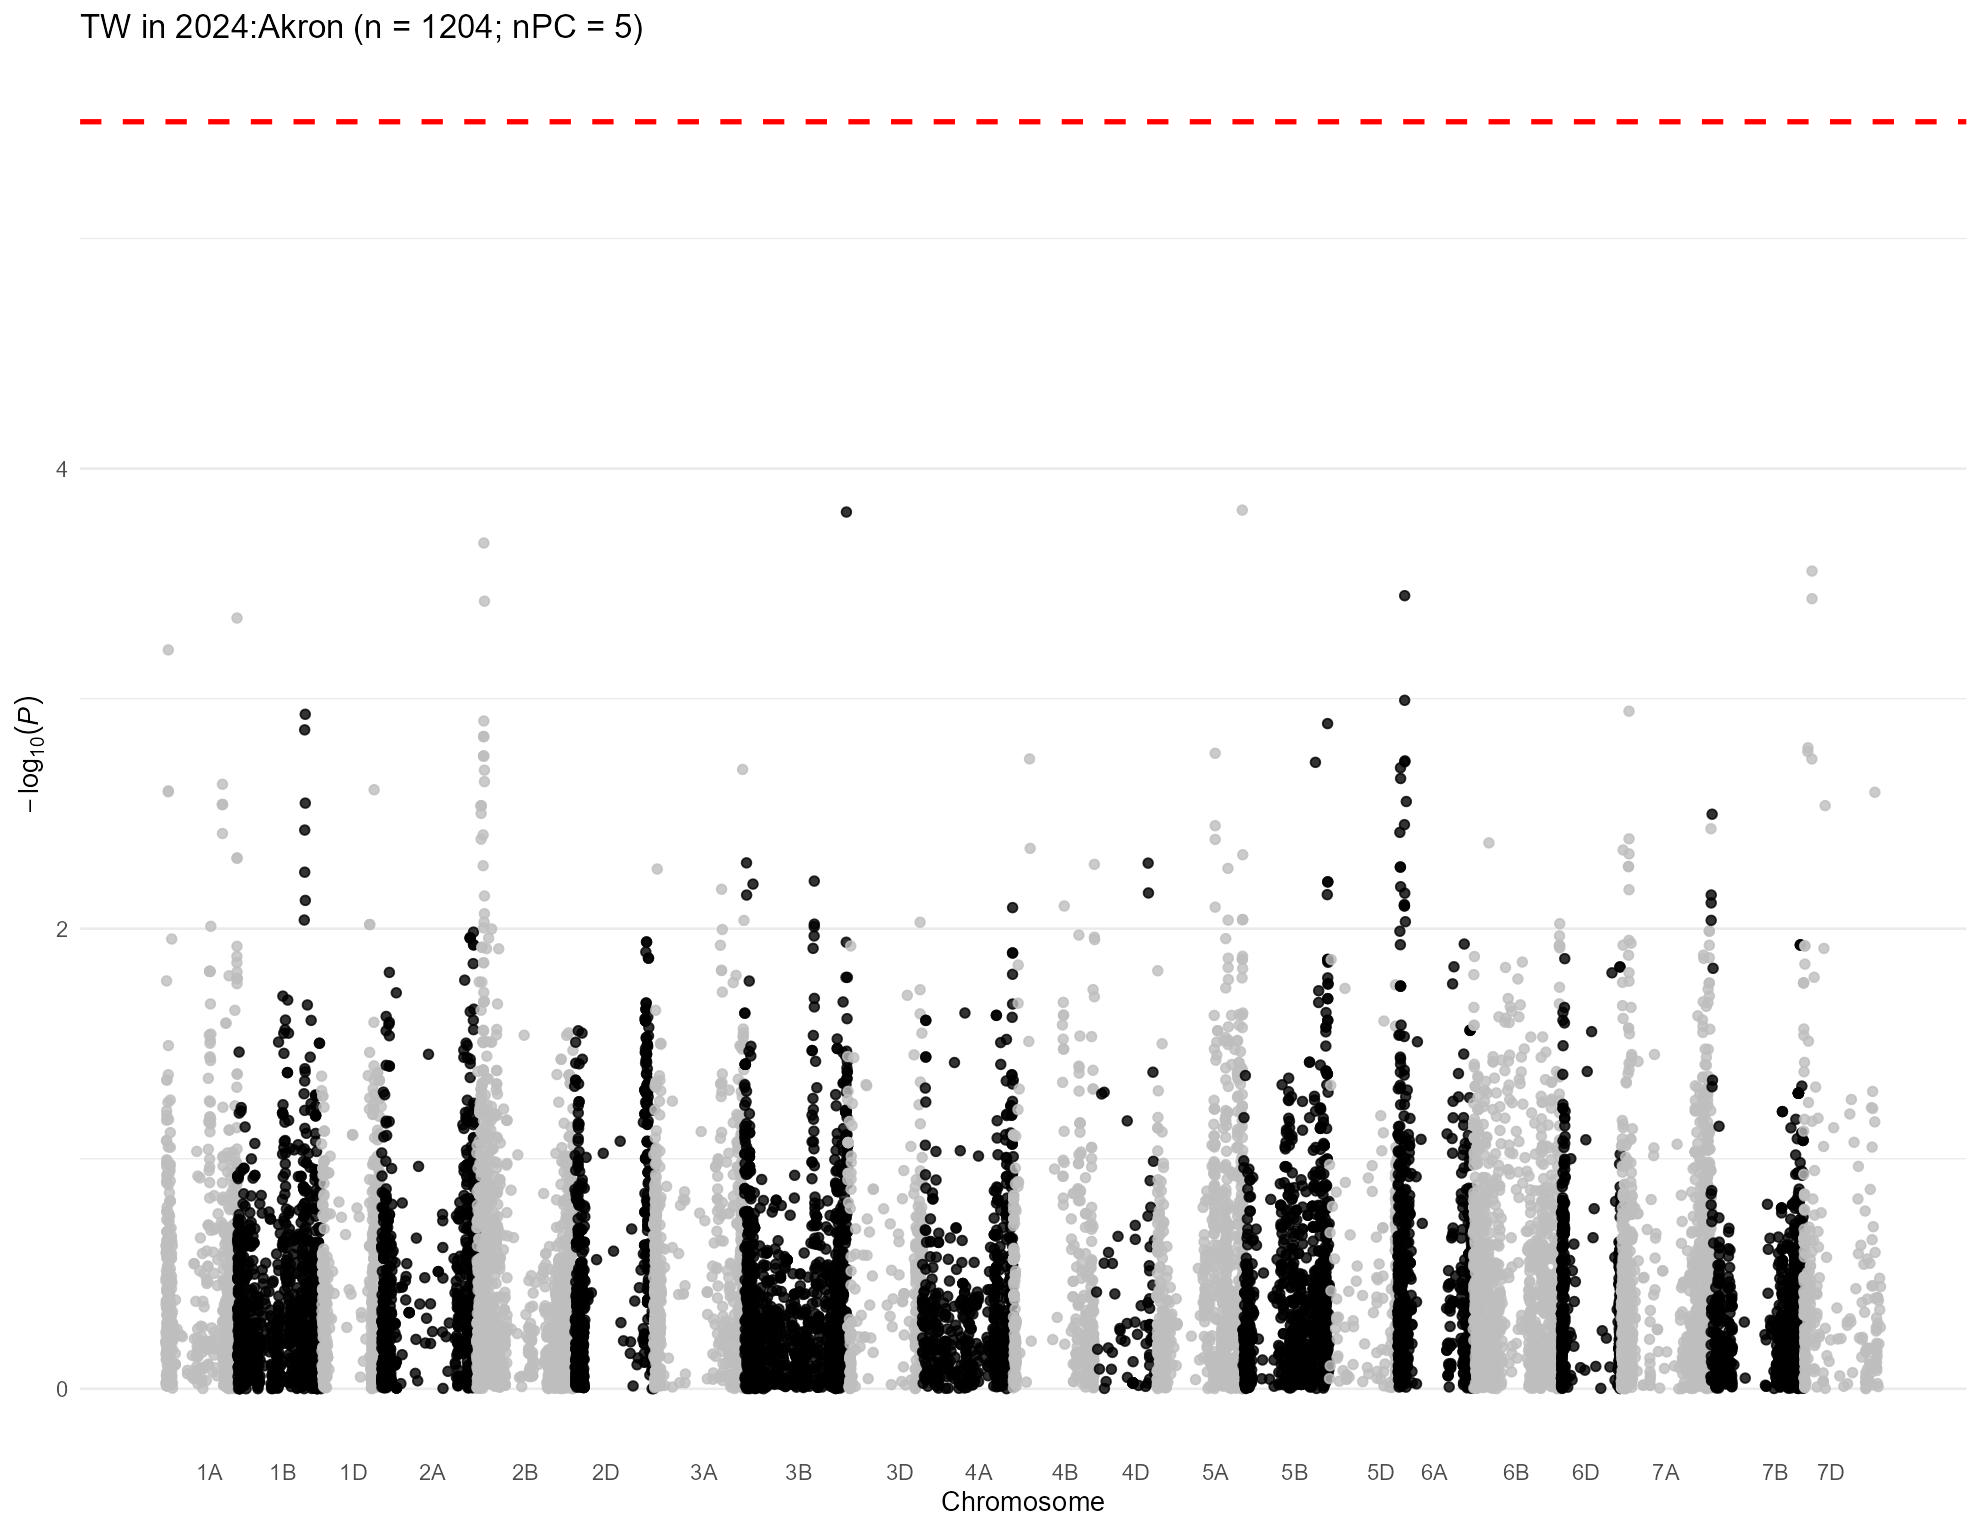

The file beside this chart, header and first rows:
, trait, chr, chr_wheat, variant.id, snp_id, pos, n.obs, freq, MAC, Score, Score.SE, Score.Stat, Score.pval, neg_log_pval, Est, Est.SE, PVE, break_bft
1, 2024:Akron, 1, 1A, 5, S1A_4781815, 4781815, 849, 0.1943, 330, 0.4096, 6.907, 0.05931, 0.9527, 0.02104, 0.008587, 0.1448, 4.17250025183902e-06, 0
2, 2024:Akron, 1, 1A, 6, S1A_4929734, 4929734, 849, 0.4311, 732, 4.379, 9.227, 0.4746, 0.6351, 0.1972, 0.05143, 0.1084, 0.0002672, 0
3, 2024:Akron, 1, 1A, 7, S1A_4968173, 4968173, 849, 0.3486, 592, -5.496, 9.623, -0.5711, 0.5679, 0.2457, -0.05935, 0.1039, 0.0003869, 0
4, 2024:Akron, 1, 1A, 8, S1A_5190314, 5190314, 849, 0.1696, 288, 7.568, 6.427, 1.177, 0.239, 0.6215, 0.1832, 0.1556, 0.001644, 0
5, 2024:Akron, 1, 1A, 9, S1A_5197982, 5197982, 849, 0.1731, 294, 3.205, 6.516, 0.4918, 0.6228, 0.2056, 0.07548, 0.1535, 0.000287, 0
6, 2024:Akron, 1, 1A, 10, S1A_5198010, 5198010, 849, 0.1731, 294, 3.205, 6.516, 0.4918, 0.6228, 0.2056, 0.07548, 0.1535, 0.000287, 0
7, 2024:Akron, 1, 1A, 11, S1A_5243796, 5243796, 849, 0.1849, 314, 2.539, 6.719, 0.3779, 0.7055, 0.1515, 0.05625, 0.1488, 0.0001694, 0
8, 2024:Akron, 1, 1A, 12, S1A_5243818, 5243818, 849, 0.1737, 295, 6.117, 6.407, 0.9547, 0.3397, 0.4689, 0.149, 0.1561, 0.001081, 0
9, 2024:Akron, 1, 1A, 13, S1A_5915099, 5915099, 849, 0.06478, 110, 5.83, 5.136, 1.135, 0.2564, 0.5911, 0.221, 0.1947, 0.001528, 0
10, 2024:Akron, 1, 1A, 14, S1A_6190910, 6190910, 849, 0.09011, 153, 5.373, 5.523, 0.973, 0.3306, 0.4807, 0.1762, 0.1811, 0.001123, 0
11, 2024:Akron, 1, 1A, 16, S1A_7557771, 7557771, 849, 0.1349, 229, 5.331, 6.816, 0.7821, 0.4341, 0.3624, 0.1147, 0.1467, 0.0007257, 0
12, 2024:Akron, 1, 1A, 17, S1A_8082355, 8082355, 849, 0.1249, 212, 5.217, 6.512, 0.8012, 0.423, 0.3736, 0.123, 0.1536, 0.0007615, 0
13, 2024:Akron, 1, 1A, 18, S1A_8561584, 8561584, 849, 0.4906, 833, 0.7441, 9.058, 0.08215, 0.9345, 0.02941, 0.00907, 0.1104, 8.00626981915302e-06, 0
14, 2024:Akron, 1, 1A, 19, S1A_8616489, 8616489, 849, 0.0689, 117, 4.261, 5.215, 0.8171, 0.4138, 0.3832, 0.1567, 0.1918, 0.0007921, 0
15, 2024:Akron, 1, 1A, 20, S1A_8619460, 8619460, 849, 0.3746, 636, -4.385, 9.171, -0.4781, 0.6325, 0.1989, -0.05214, 0.109, 0.0002712, 0
16, 2024:Akron, 1, 1A, 21, S1A_8997884, 8997884, 849, 0.1461, 248, -2.067, 6.237, -0.3315, 0.7403, 0.1306, -0.05314, 0.1603, 0.0001303, 0
17, 2024:Akron, 1, 1A, 22, S1A_9136957, 9136957, 849, 0.08834, 150, -2.759, 5.107, -0.5403, 0.589, 0.2299, -0.1058, 0.1958, 0.0003463, 0
18, 2024:Akron, 1, 1A, 23, S1A_9137012, 9137012, 849, 0.08422, 143, -1.562, 4.939, -0.3164, 0.7517, 0.1239, -0.06406, 0.2025, 0.0001187, 0
19, 2024:Akron, 1, 1A, 24, S1A_9593887, 9593887, 849, 0.361, 613, -7.905, 7.74, -1.021, 0.3071, 0.5127, -0.132, 0.1292, 0.001237, 0
20, 2024:Akron, 1, 1A, 25, S1A_9634576, 9634576, 849, 0.3539, 601, 0.642, 8.412, 0.07632, 0.9392, 0.02726, 0.009074, 0.1189, 6.91037174453396e-06, 0
21, 2024:Akron, 1, 1A, 27, S1A_10122148, 10122148, 849, 0.07538, 128, -0.7855, 5.048, -0.1556, 0.8763, 0.05733, -0.03083, 0.1981, 2.8725112701248e-05, 0
22, 2024:Akron, 1, 1A, 28, S1A_10122159, 10122159, 849, 0.07538, 128, -0.7855, 5.048, -0.1556, 0.8763, 0.05733, -0.03083, 0.1981, 2.8725112701248e-05, 0
23, 2024:Akron, 1, 1A, 29, S1A_10606176, 10606176, 849, 0.4317, 733, 14.48, 8.367, 1.731, 0.08345, 1.079, 0.2069, 0.1195, 0.003554, 0
24, 2024:Akron, 1, 1A, 30, S1A_10606184, 10606184, 849, 0.4346, 738, 15.33, 8.399, 1.825, 0.06802, 1.167, 0.2173, 0.1191, 0.00395, 0
25, 2024:Akron, 1, 1A, 31, S1A_10606210, 10606210, 849, 0.4317, 733, 14.48, 8.367, 1.731, 0.08345, 1.079, 0.2069, 0.1195, 0.003554, 0
26, 2024:Akron, 1, 1A, 32, S1A_10935582, 10935582, 849, 0.3534, 600, 18.58, 7.775, 2.39, 0.01686, 1.773, 0.3074, 0.1286, 0.006774, 0
27, 2024:Akron, 1, 1A, 34, S1A_11341749, 11341749, 849, 0.5077, 836, 9.545, 8.089, 1.18, 0.238, 0.6234, 0.1459, 0.1236, 0.001652, 0
28, 2024:Akron, 1, 1A, 35, S1A_11341756, 11341756, 849, 0.09246, 157, -4.624, 5.24, -0.8824, 0.3775, 0.423, -0.1684, 0.1908, 0.0009237, 0
29, 2024:Akron, 1, 1A, 36, S1A_11343021, 11343021, 849, 0.4276, 726, 11.76, 7.68, 1.532, 0.1256, 0.9011, 0.1995, 0.1302, 0.002784, 0
30, 2024:Akron, 1, 1A, 37, S1A_11504715, 11504715, 849, 0.4735, 804, 1.542, 8.086, 0.1907, 0.8488, 0.0712, 0.02358, 0.1237, 4.31255451491442e-05, 0
31, 2024:Akron, 1, 1A, 38, S1A_11579702, 11579702, 849, 0.1514, 257, 0.6134, 6.86, 0.08941, 0.9288, 0.0321, 0.01303, 0.1458, 9.48316654085529e-06, 0
32, 2024:Akron, 1, 1A, 39, S1A_11579708, 11579708, 849, 0.1025, 174, -2.199, 5.509, -0.3991, 0.6898, 0.1613, -0.07245, 0.1815, 0.000189, 0
33, 2024:Akron, 1, 1A, 40, S1A_11579715, 11579715, 849, 0.1025, 174, -2.199, 5.509, -0.3991, 0.6898, 0.1613, -0.07245, 0.1815, 0.000189, 0
34, 2024:Akron, 1, 1A, 41, S1A_11585247, 11585247, 849, 0.4205, 714, 12.56, 7.742, 1.622, 0.1048, 0.9796, 0.2095, 0.1292, 0.003121, 0
35, 2024:Akron, 1, 1A, 42, S1A_11592514, 11592514, 849, 0.427, 725, 12.34, 7.523, 1.64, 0.1011, 0.9953, 0.2179, 0.1329, 0.003189, 0
36, 2024:Akron, 1, 1A, 43, S1A_11774650, 11774650, 849, 0.09305, 158, -6.895, 5.19, -1.329, 0.184, 0.7352, -0.256, 0.1927, 0.002094, 0
37, 2024:Akron, 1, 1A, 44, S1A_11774661, 11774661, 849, 0.4717, 801, 9.495, 8.064, 1.177, 0.239, 0.6215, 0.146, 0.124, 0.001644, 0
38, 2024:Akron, 1, 1A, 45, S1A_11774667, 11774667, 849, 0.3704, 629, 13.78, 7.378, 1.867, 0.06189, 1.208, 0.2531, 0.1355, 0.004135, 0
39, 2024:Akron, 1, 1A, 46, S1A_11790356, 11790356, 849, 0.3734, 634, 11.48, 7.532, 1.525, 0.1273, 0.8951, 0.2024, 0.1328, 0.002758, 0
40, 2024:Akron, 1, 1A, 47, S1A_11790370, 11790370, 849, 0.5094, 833, 5.746, 8.072, 0.7119, 0.4766, 0.3219, 0.08819, 0.1239, 0.0006011, 0
41, 2024:Akron, 1, 1A, 48, S1A_11790390, 11790390, 849, 0.1166, 198, -2.531, 5.762, -0.4392, 0.6605, 0.1801, -0.07622, 0.1736, 0.0002288, 0
42, 2024:Akron, 1, 1A, 50, S1A_11992309, 11992309, 849, 0.4399, 747, 9.115, 7.629, 1.195, 0.2322, 0.6341, 0.1566, 0.1311, 0.001693, 0
43, 2024:Akron, 1, 1A, 52, S1A_11994504, 11994504, 849, 0.09482, 161, -5.1, 5.2, -0.9808, 0.3267, 0.4859, -0.1886, 0.1923, 0.001141, 0
44, 2024:Akron, 1, 1A, 53, S1A_11994526, 11994526, 849, 0.5053, 840, 5.117, 7.909, 0.647, 0.5176, 0.286, 0.08181, 0.1264, 0.0004966, 0
45, 2024:Akron, 1, 1A, 54, S1A_12099957, 12099957, 849, 0.5306, 797, 6.226, 8.192, 0.7601, 0.4472, 0.3495, 0.09279, 0.1221, 0.0006853, 0
46, 2024:Akron, 1, 1A, 55, S1A_12127733, 12127733, 849, 0.4105, 697, 13.6, 7.365, 1.846, 0.06485, 1.188, 0.2507, 0.1358, 0.004044, 0
47, 2024:Akron, 1, 1A, 56, S1A_12228682, 12228682, 849, 0.1095, 186, -5.278, 5.891, -0.896, 0.3703, 0.4315, -0.1521, 0.1697, 0.0009522, 0
48, 2024:Akron, 1, 1A, 57, S1A_12463822, 12463822, 849, 0.08834, 150, -6.499, 5.162, -1.259, 0.208, 0.6819, -0.2439, 0.1937, 0.00188, 0
49, 2024:Akron, 1, 1A, 58, S1A_12595515, 12595515, 849, 0.4058, 689, 11.98, 7.455, 1.606, 0.1082, 0.9659, 0.2155, 0.1341, 0.003061, 0
50, 2024:Akron, 1, 1A, 59, S1A_12595543, 12595543, 849, 0.5289, 800, 6.772, 8.299, 0.816, 0.4145, 0.3825, 0.09832, 0.1205, 0.0007899, 0
51, 2024:Akron, 1, 1A, 60, S1A_12596201, 12596201, 849, 0.09069, 154, -3.945, 5.126, -0.7697, 0.4415, 0.3551, -0.1502, 0.1951, 0.0007028, 0
52, 2024:Akron, 1, 1A, 61, S1A_12596204, 12596204, 849, 0.4205, 714, 10.36, 7.545, 1.373, 0.1699, 0.7699, 0.1819, 0.1325, 0.002235, 0
53, 2024:Akron, 1, 1A, 62, S1A_12596219, 12596219, 849, 0.4205, 714, 10.36, 7.545, 1.373, 0.1699, 0.7699, 0.1819, 0.1325, 0.002235, 0
54, 2024:Akron, 1, 1A, 63, S1A_12596245, 12596245, 849, 0.4075, 692, 14.9, 7.448, 2, 0.04547, 1.342, 0.2686, 0.1343, 0.004746, 0
55, 2024:Akron, 1, 1A, 64, S1A_12596255, 12596255, 849, 0.08952, 152, -5.814, 5.057, -1.15, 0.2503, 0.6016, -0.2273, 0.1977, 0.001568, 0
56, 2024:Akron, 1, 1A, 65, S1A_12596278, 12596278, 849, 0.08952, 152, -5.814, 5.057, -1.15, 0.2503, 0.6016, -0.2273, 0.1977, 0.001568, 0
57, 2024:Akron, 1, 1A, 66, S1A_12596283, 12596283, 849, 0.4075, 692, 14.9, 7.448, 2, 0.04547, 1.342, 0.2686, 0.1343, 0.004746, 0
58, 2024:Akron, 1, 1A, 67, S1A_13099541, 13099541, 849, 0.09305, 158, -0.1866, 5.402, -0.03455, 0.9724, 0.01214, -0.006396, 0.1851, 1.41622305497202e-06, 0
59, 2024:Akron, 1, 1A, 70, S1A_13571640, 13571640, 849, 0.3386, 575, -8.498, 7.698, -1.104, 0.2696, 0.5692, -0.1434, 0.1299, 0.001446, 0
60, 2024:Akron, 1, 1A, 71, S1A_13571687, 13571687, 849, 0.3386, 575, -8.498, 7.698, -1.104, 0.2696, 0.5692, -0.1434, 0.1299, 0.001446, 0
... 16,032 more rows
